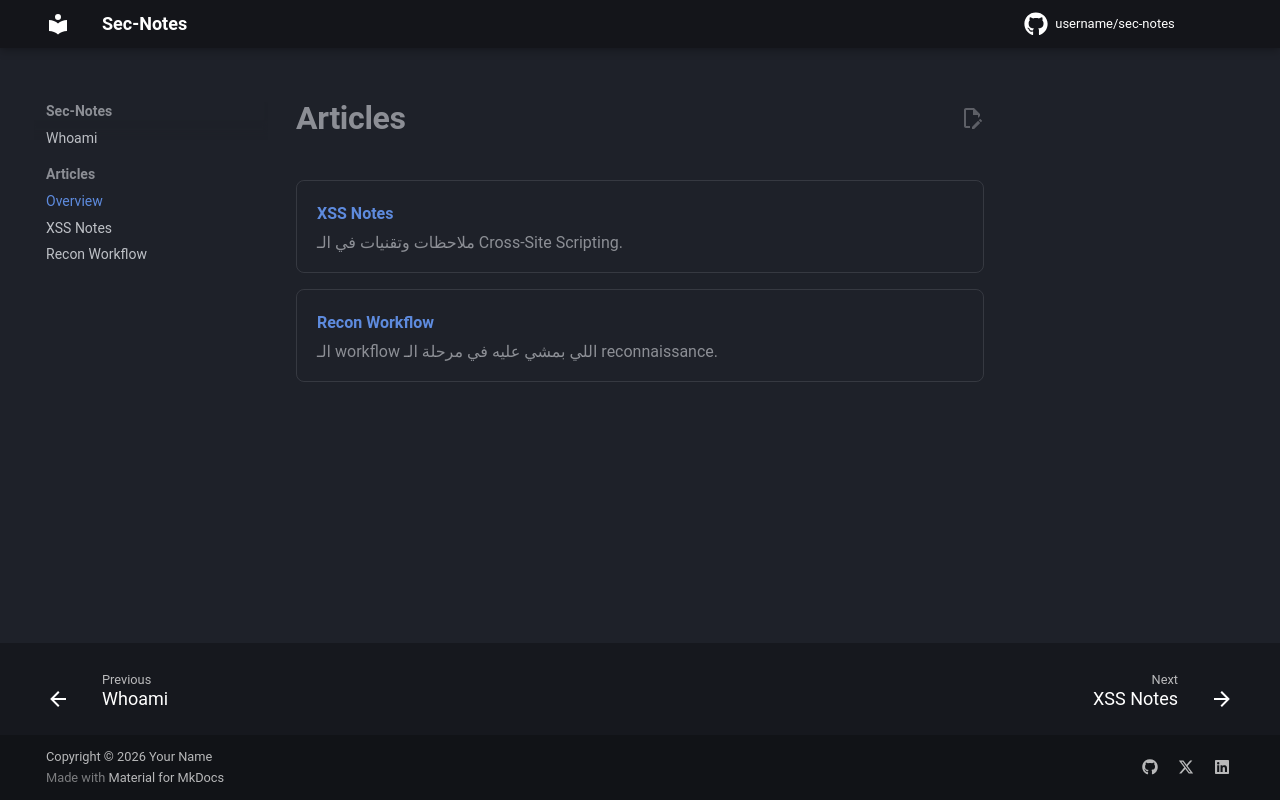

repository: BavlyZaher/BavThe0ne · page: articles/index.html · generator: mkdocs

# Articles

<div class="article-card" markdown>
[**XSS Notes**](xss-notes.md)

ملاحظات وتقنيات في الـ Cross-Site Scripting.
</div>

<div class="article-card" markdown>
[**Recon Workflow**](recon-workflow.md)

الـ workflow اللي بمشي عليه في مرحلة الـ reconnaissance.
</div>
